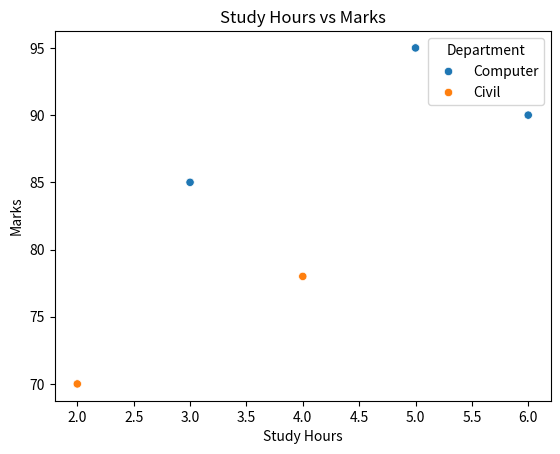
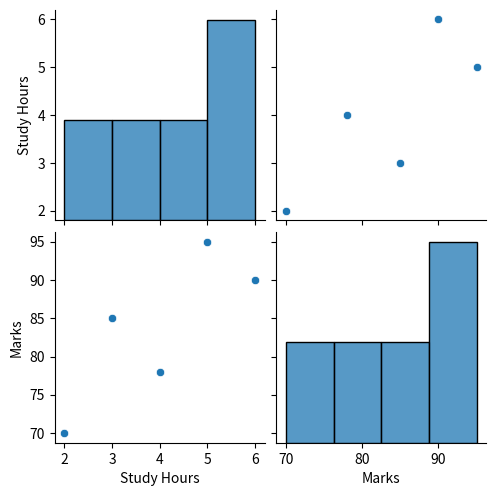

Write Python code to recreate these figures, in order.
import pandas as pd
import seaborn as sns
import matplotlib.pyplot as plt


data = {
    "Name": ["Aarya", "Hari", "Sita", "Gita", "Ram"],
    "Study Hours": [3, 5, 2, 6, 4],
    "Marks": [85, 95, 70, 90, 78],
    "Department": [
        "Computer",
        "Computer",
        "Civil",
        "Computer",
        "Civil"
    ]
}


df = pd.DataFrame(data)


print("DataFrame:")
print(df)



print("\nScatter Plot with Hue:")

sns.scatterplot(
    x="Study Hours",
    y="Marks",
    hue="Department", # category anusar data separate garcha 
    #i.e Computer ra Civil lai different dekhauncha
    data=df
)


plt.title("Study Hours vs Marks")

plt.show()



print("\nPair Plot:") # sabai numerical columns ko relation ekai choti dekhauncha
#"Show me every possible pair in my dataset.
#sabai lai sabai sanga compare garera dekhaidinxa
sns.pairplot( 
    df.drop(columns=["Name", "Department"])
)


plt.show()
